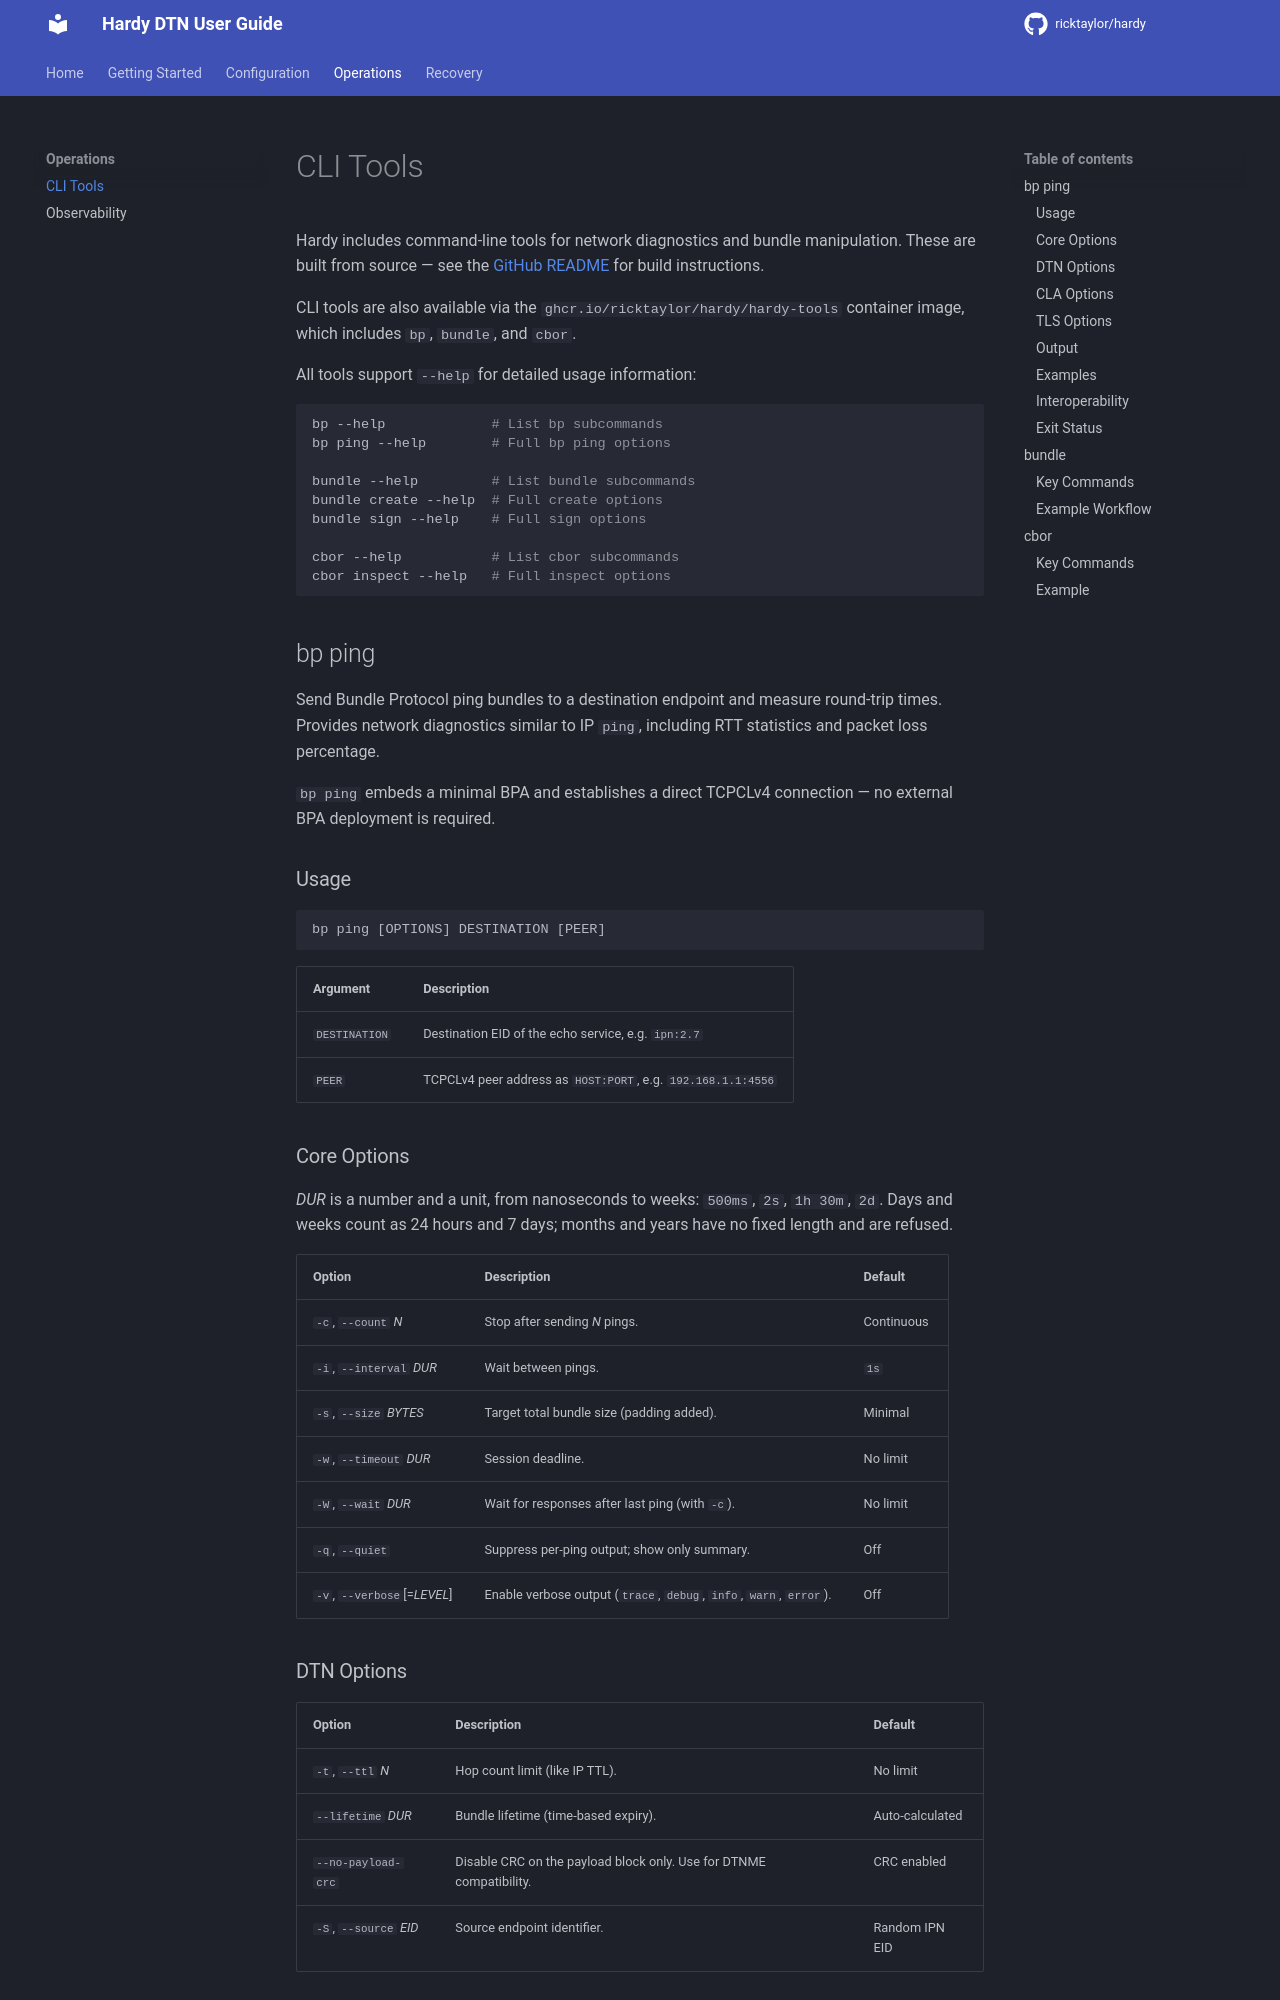

repository: ricktaylor/hardy · page: operations/tools/index.html · generator: mkdocs

# CLI Tools

Hardy includes command-line tools for network diagnostics and bundle
manipulation. These are built from source — see the
[GitHub README](https://github.com/ricktaylor/hardy#getting-started)
for build instructions.

CLI tools are also available via the `ghcr.io/ricktaylor/hardy/hardy-tools` container
image, which includes `bp`, `bundle`, and `cbor`.

All tools support `--help` for detailed usage information:

```bash
bp --help             # List bp subcommands
bp ping --help        # Full bp ping options

bundle --help         # List bundle subcommands
bundle create --help  # Full create options
bundle sign --help    # Full sign options

cbor --help           # List cbor subcommands
cbor inspect --help   # Full inspect options
```

## bp ping

Send Bundle Protocol ping bundles to a destination endpoint and measure
round-trip times. Provides network diagnostics similar to IP `ping`,
including RTT statistics and packet loss percentage.

`bp ping` embeds a minimal BPA and establishes a direct TCPCLv4
connection — no external BPA deployment is required.

### Usage

```
bp ping [OPTIONS] DESTINATION [PEER]
```

| Argument | Description |
|----------|-------------|
| `DESTINATION` | Destination EID of the echo service, e.g. `ipn:2.7` |
| `PEER` | TCPCLv4 peer address as `HOST:PORT`, e.g. `192.168.1.1:4556` |

### Core Options

*DUR* is a number and a unit, from nanoseconds to weeks: `500ms`, `2s`, `1h 30m`, `2d`. Days and weeks count as 24 hours and 7 days; months and years have no fixed length and are refused.

| Option | Description | Default |
|--------|-------------|---------|
| `-c`, `--count` *N* | Stop after sending *N* pings. | Continuous |
| `-i`, `--interval` *DUR* | Wait between pings. | `1s` |
| `-s`, `--size` *BYTES* | Target total bundle size (padding added). | Minimal |
| `-w`, `--timeout` *DUR* | Session deadline. | No limit |
| `-W`, `--wait` *DUR* | Wait for responses after last ping (with `-c`). | No limit |
| `-q`, `--quiet` | Suppress per-ping output; show only summary. | Off |
| `-v`, `--verbose`[=*LEVEL*] | Enable verbose output (`trace`, `debug`, `info`, `warn`, `error`). | Off |
